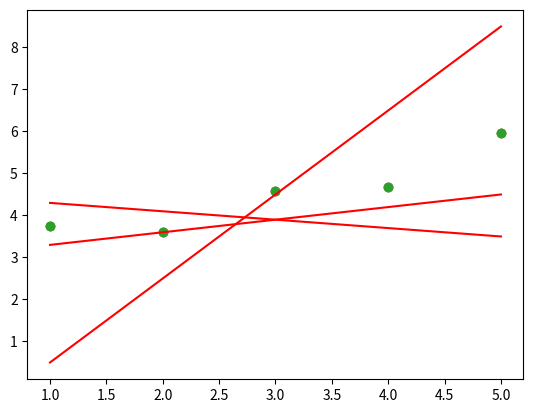

This figure's Python source:
import numpy as np
import matplotlib.pyplot as plt

def predict_(x, theta) -> np.array:
    try:
        if type(x) != np.ndarray or type(theta) != np.ndarray:
            return None
        if not len(x) or theta.shape != (2, 1):
            return None
        if x.ndim == 1:
            x = x.reshape(x.shape[0], -1)
        if x.shape[1] != 1:
            return None
        m = np.hstack((np.ones((x.shape[0], 1)), x))
        return m.dot(theta)
    except:
        None


def plot(x, y, theta):
    if type(y) != np.ndarray or type(x) != np.ndarray or type(theta) != np.ndarray:
        return None
    if y.ndim == 1:
        y = y.reshape(y.shape[0], -1)
    if x.ndim == 1:
        x = x.reshape(x.shape[0], -1)
    if theta.ndim == 1:
        theta = theta.reshape(theta.shape[0], -1)
    if y.shape[1] != 1 or x.shape[1] != 1 or theta.shape != (2, 1):
        return None
    try:
        if type(y) != np.ndarray or len(y) == 0:
            return
        if y.ndim == 1:
            y = y.reshape(x.shape[0], -1)
        if y.shape[1] != 1:
            return
        y_hat = predict_(x, theta)
        plt.scatter(x, y)
        plt.plot(x, y_hat, color="red")
        plt.show()
    except:
        return


def main_test():
    x = np.arange(1,6)
    y = np.array([3.74013816, 3.61473236, 4.57655287, 4.66793434, 5.95585554])
    # Example 1:
    theta1 = np.array([[4.5],[-0.2]])
    plot(x, y, theta1)

    theta2 = np.array([[-1.5],[2]])
    plot(x, y, theta2)

    theta3 = np.array([[3],[0.3]])
    plot(x, y, theta3)

if __name__ == "__main__":
    main_test()